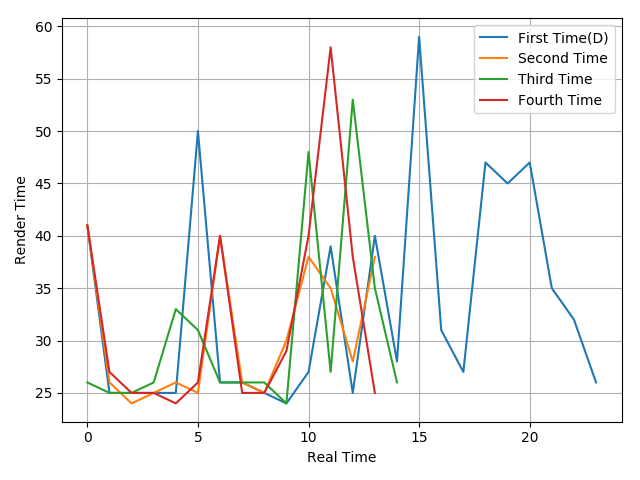

The table this chart was drawn from, first rows:
41, 25, 25, 25, 25, 50, 26, 26, 25, 24, 27, 39, 25, 40, 28, 59, 31, 27, 47, 45, 47, 35, 32, 26
41, 26, 24, 25, 26, 25, 40, 26, 25, 30, 38, 35, 28, 38
26, 25, 25, 26, 33, 31, 26, 26, 26, 24, 48, 27, 53, 35, 26
41, 27, 25, 25, 24, 26, 40, 25, 25, 29, 40, 58, 38, 25
